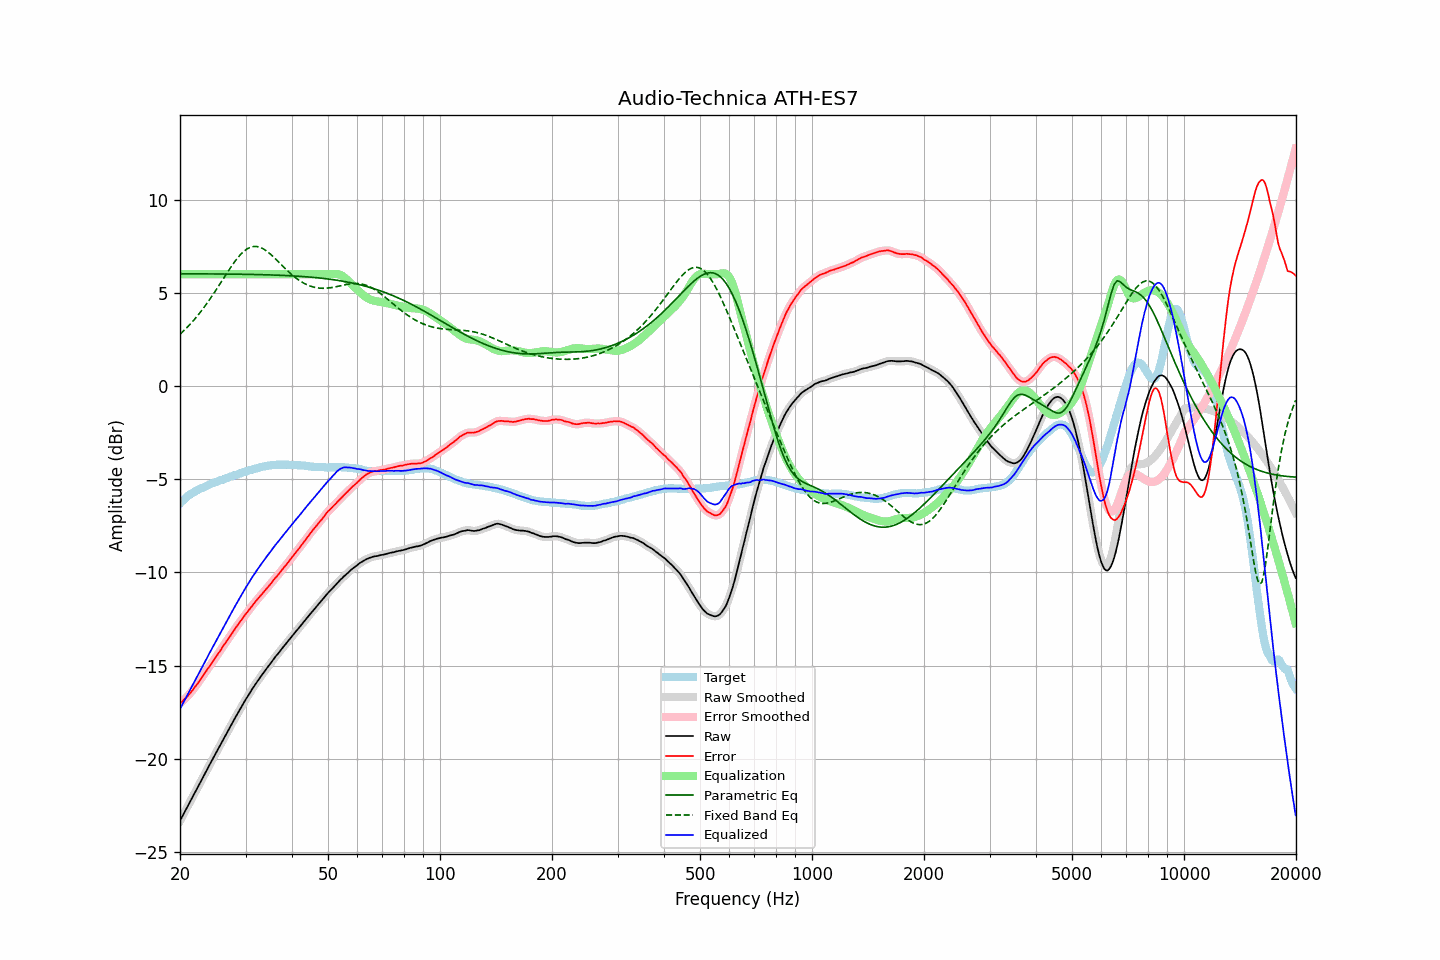

Values plotted in this chart, from the file beside it:
frequency, raw, error, smoothed, error_smoothed, equalization, parametric_eq, fixed_band_eq, equalized_raw, equalized_smoothed, target
20.00, -23.33, -17.03, -23.33, -17.03, 6.00, 6.02, 2.78, -17.33, -17.33, -6.30
20.20, -23.17, -16.96, -23.17, -16.95, 6.00, 6.02, 2.86, -17.17, -17.17, -6.21
20.40, -23.00, -16.87, -23.00, -16.87, 6.00, 6.02, 2.94, -17.00, -17.00, -6.13
20.61, -22.84, -16.78, -22.84, -16.79, 6.00, 6.02, 3.02, -16.84, -16.84, -6.06
20.81, -22.68, -16.71, -22.68, -16.70, 6.00, 6.02, 3.11, -16.68, -16.68, -5.97
21.02, -22.51, -16.62, -22.51, -16.61, 6.00, 6.02, 3.20, -16.51, -16.51, -5.89
21.23, -22.35, -16.52, -22.35, -16.52, 6.00, 6.02, 3.29, -16.35, -16.35, -5.83
21.44, -22.19, -16.42, -22.19, -16.41, 6.00, 6.02, 3.38, -16.19, -16.19, -5.77
21.66, -22.03, -16.31, -22.03, -16.30, 6.00, 6.02, 3.48, -16.03, -16.03, -5.72
21.87, -21.86, -16.18, -21.86, -16.19, 6.00, 6.02, 3.58, -15.86, -15.86, -5.67
22.09, -21.70, -16.07, -21.70, -16.08, 6.00, 6.02, 3.68, -15.70, -15.70, -5.62
22.31, -21.54, -15.96, -21.53, -15.96, 6.00, 6.02, 3.78, -15.54, -15.53, -5.57
22.54, -21.37, -15.84, -21.37, -15.84, 6.00, 6.02, 3.89, -15.37, -15.37, -5.53
22.76, -21.21, -15.71, -21.21, -15.71, 6.00, 6.02, 4.00, -15.21, -15.21, -5.49
22.99, -21.05, -15.58, -21.05, -15.58, 6.00, 6.02, 4.11, -15.05, -15.05, -5.46
23.22, -20.88, -15.45, -20.88, -15.46, 6.00, 6.02, 4.23, -14.88, -14.88, -5.43
23.45, -20.72, -15.33, -20.72, -15.33, 6.00, 6.02, 4.34, -14.72, -14.72, -5.39
23.69, -20.56, -15.22, -20.56, -15.21, 6.00, 6.02, 4.46, -14.56, -14.56, -5.35
23.92, -20.39, -15.08, -20.39, -15.09, 6.00, 6.02, 4.59, -14.39, -14.39, -5.31
24.16, -20.23, -14.97, -20.23, -14.97, 6.00, 6.02, 4.71, -14.23, -14.23, -5.26
24.40, -20.07, -14.84, -20.07, -14.84, 6.00, 6.02, 4.84, -14.07, -14.07, -5.23
24.65, -19.91, -14.71, -19.91, -14.71, 6.00, 6.01, 4.97, -13.91, -13.91, -5.20
24.89, -19.75, -14.58, -19.75, -14.58, 6.00, 6.01, 5.10, -13.75, -13.75, -5.17
25.14, -19.59, -14.46, -19.59, -14.46, 6.00, 6.01, 5.23, -13.59, -13.59, -5.13
25.39, -19.43, -14.33, -19.43, -14.33, 6.00, 6.01, 5.36, -13.43, -13.43, -5.10
25.65, -19.27, -14.21, -19.27, -14.20, 6.00, 6.01, 5.50, -13.27, -13.27, -5.06
25.91, -19.11, -14.07, -19.11, -14.07, 6.00, 6.01, 5.63, -13.11, -13.11, -5.04
26.16, -18.95, -13.94, -18.95, -13.94, 6.00, 6.01, 5.77, -12.95, -12.95, -5.01
26.43, -18.79, -13.82, -18.79, -13.81, 6.00, 6.01, 5.90, -12.79, -12.79, -4.97
26.69, -18.63, -13.69, -18.63, -13.69, 6.00, 6.01, 6.04, -12.63, -12.63, -4.94
26.96, -18.48, -13.57, -18.48, -13.57, 6.00, 6.01, 6.17, -12.48, -12.48, -4.91
27.23, -18.32, -13.45, -18.32, -13.44, 6.00, 6.01, 6.30, -12.32, -12.32, -4.87
27.50, -18.16, -13.32, -18.16, -13.32, 6.00, 6.01, 6.43, -12.16, -12.16, -4.84
27.77, -18.01, -13.18, -18.00, -13.19, 6.00, 6.00, 6.55, -12.01, -12.00, -4.82
28.05, -17.85, -13.06, -17.85, -13.06, 6.00, 6.00, 6.67, -11.85, -11.85, -4.79
28.33, -17.70, -12.93, -17.70, -12.94, 6.00, 6.00, 6.78, -11.70, -11.70, -4.77
28.62, -17.55, -12.81, -17.55, -12.81, 6.00, 6.00, 6.89, -11.55, -11.55, -4.74
28.90, -17.40, -12.70, -17.40, -12.70, 6.00, 6.00, 6.99, -11.40, -11.40, -4.70
29.19, -17.25, -12.57, -17.25, -12.58, 6.00, 6.00, 7.09, -11.25, -11.25, -4.68
29.48, -17.10, -12.47, -17.10, -12.46, 6.00, 6.00, 7.17, -11.10, -11.10, -4.63
29.78, -16.95, -12.34, -16.95, -12.34, 6.00, 6.00, 7.25, -10.95, -10.95, -4.61
30.08, -16.80, -12.22, -16.81, -12.23, 6.00, 5.99, 7.31, -10.80, -10.81, -4.58
30.38, -16.67, -12.12, -16.67, -12.11, 6.00, 5.99, 7.37, -10.67, -10.67, -4.55
30.68, -16.53, -12.01, -16.53, -12.00, 6.00, 5.99, 7.41, -10.53, -10.53, -4.52
30.99, -16.39, -11.89, -16.39, -11.89, 6.00, 5.99, 7.45, -10.39, -10.39, -4.51
31.30, -16.25, -11.77, -16.25, -11.78, 6.00, 5.99, 7.47, -10.25, -10.25, -4.48
31.61, -16.12, -11.67, -16.12, -11.67, 6.00, 5.99, 7.49, -10.12, -10.12, -4.45
31.93, -15.99, -11.56, -15.99, -11.56, 6.00, 5.98, 7.49, -9.99, -9.99, -4.43
32.24, -15.87, -11.46, -15.87, -11.46, 6.00, 5.98, 7.48, -9.87, -9.87, -4.41
32.57, -15.74, -11.36, -15.74, -11.36, 6.00, 5.98, 7.46, -9.74, -9.74, -4.38
32.89, -15.62, -11.27, -15.62, -11.26, 6.00, 5.98, 7.44, -9.62, -9.62, -4.35
33.22, -15.50, -11.16, -15.50, -11.16, 6.00, 5.97, 7.40, -9.50, -9.50, -4.33
33.55, -15.38, -11.06, -15.38, -11.06, 6.00, 5.97, 7.35, -9.38, -9.38, -4.32
33.89, -15.26, -10.95, -15.26, -10.96, 6.00, 5.97, 7.30, -9.26, -9.26, -4.31
34.23, -15.14, -10.86, -15.14, -10.86, 6.00, 5.97, 7.24, -9.14, -9.14, -4.28
34.57, -15.03, -10.76, -15.03, -10.76, 6.00, 5.97, 7.17, -9.03, -9.03, -4.27
34.92, -14.92, -10.66, -14.92, -10.66, 6.00, 5.96, 7.10, -8.92, -8.92, -4.26
35.27, -14.80, -10.56, -14.80, -10.55, 6.00, 5.96, 7.02, -8.80, -8.80, -4.25
35.62, -14.68, -10.43, -14.68, -10.44, 6.00, 5.96, 6.94, -8.68, -8.68, -4.25
35.97, -14.57, -10.33, -14.57, -10.33, 6.00, 5.95, 6.86, -8.57, -8.57, -4.24
... 635 more rows
